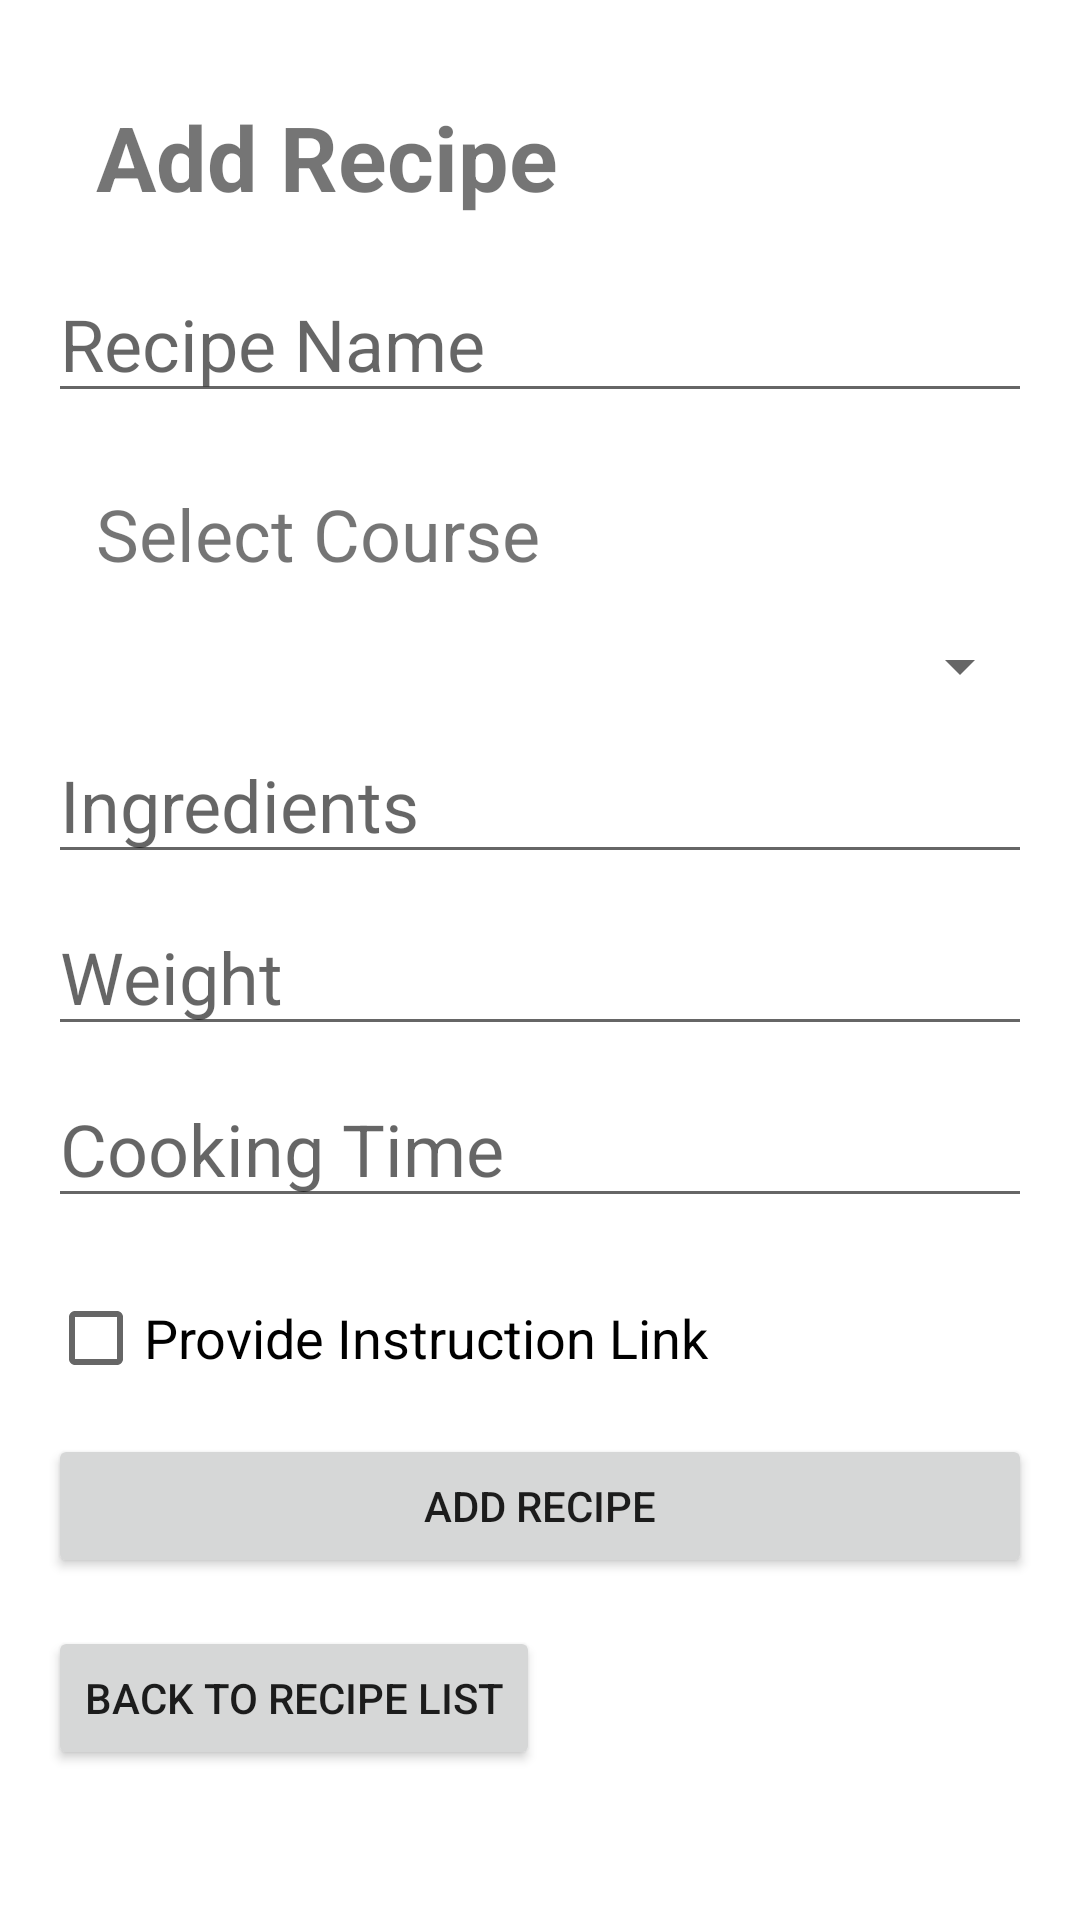

Here is an Android app screen rendered from its layout file. Give the layout XML and the strings, colors and styles it references.
<!-- AndroidManifest.xml: application theme Theme.CookingManagement -->
<!-- res/layout/activity_recipe.xml -->
<?xml version="1.0" encoding="utf-8"?>
<RelativeLayout xmlns:android="http://schemas.android.com/apk/res/android"
    xmlns:tools="http://schemas.android.com/tools"
    android:layout_width="match_parent"
    android:layout_height="match_parent"
    tools:context=".RecipeActivity">

    <ScrollView
        android:layout_width="match_parent"
        android:layout_height="match_parent">

        <LinearLayout
            android:layout_width="match_parent"
            android:layout_height="wrap_content"
            android:orientation="vertical"
            android:padding="16dp">

            <TextView
                android:id="@+id/textViewAdd"
                android:layout_width="wrap_content"
                android:layout_height="wrap_content"
                android:text="Add Recipe"
                android:textSize="30sp"
                android:textStyle="bold"
                android:layout_margin="16dp"
                android:layout_centerHorizontal="true"
                android:layout_marginBottom="16dp" />

            <EditText
                android:id="@+id/editTextRecipeName"
                android:layout_width="match_parent"
                android:layout_height="wrap_content"
                android:hint="Recipe Name"
                android:inputType="text"
                android:textSize="24sp"
                android:layout_marginBottom="8dp"/>

            <TextView
                android:id="@+id/textViewSpinner"
                android:layout_width="wrap_content"
                android:layout_height="wrap_content"
                android:text="Select Course"
                android:textSize="24sp"
                android:layout_margin="16dp"/>

            <Spinner
                android:id="@+id/spinnerCourse"
                android:layout_width="match_parent"
                android:layout_height="wrap_content"
                android:hint="Select Course"
                android:textSize="24sp"
                android:layout_marginBottom="8dp"/>

            <EditText
                android:id="@+id/editTextIngredients"
                android:layout_width="match_parent"
                android:layout_height="wrap_content"
                android:hint="Ingredients"
                android:inputType="textMultiLine"
                android:textSize="24sp"
                android:layout_marginBottom="8dp"/>

            <EditText
                android:id="@+id/editTextWeight"
                android:layout_width="match_parent"
                android:layout_height="wrap_content"
                android:hint="Weight"
                android:inputType="text"
                android:textSize="24sp"
                android:layout_marginBottom="8dp"/>

            <EditText
                android:id="@+id/editTextCookingTime"
                android:layout_width="match_parent"
                android:layout_height="wrap_content"
                android:hint="Cooking Time"
                android:inputType="text"
                android:textSize="24sp"
                android:layout_marginBottom="16dp"/>

            <CheckBox
                android:id="@+id/checkBoxProvideLink"
                android:layout_width="wrap_content"
                android:layout_height="wrap_content"
                android:text="Provide Instruction Link"
                android:textSize="18sp"
                android:layout_marginBottom="8dp"/>

            <EditText
                android:id="@+id/editTextInstructionLink"
                android:layout_width="match_parent"
                android:layout_height="wrap_content"
                android:hint="Instruction Link"
                android:inputType="text"
                android:visibility="gone"
                android:textSize="24sp"
                android:layout_marginBottom="16dp"/>

            <Button
                android:layout_width="match_parent"
                android:layout_height="wrap_content"
                android:text="Add Recipe"
                android:onClick="onClickAddRecipe"/>

            <Button
                android:id="@+id/btnViewRecipes"
                android:layout_width="wrap_content"
                android:layout_height="wrap_content"
                android:layout_marginTop="16dp"
                android:text="Back to Recipe List"
                android:onClick="onClickViewRecipes" />
        </LinearLayout>
    </ScrollView>
</RelativeLayout>
<!-- resources referenced by this layout -->
<resources>
  <style name="Theme.CookingManagement" parent="Theme.MaterialComponents.DayNight.DarkActionBar">
          
          <item name="colorPrimary">@color/purple_500</item>
          <item name="colorPrimaryVariant">@color/purple_700</item>
          <item name="colorOnPrimary">@color/white</item>
          
          <item name="colorSecondary">@color/teal_200</item>
          <item name="colorSecondaryVariant">@color/teal_700</item>
          <item name="colorOnSecondary">@color/black</item>
          
          <item name="android:statusBarColor">?attr/colorPrimaryVariant</item>
          
      </style>
  <!-- not gathered from this repository: default colours our renderer supplied (Android Studio template values) -->
  <color name="purple_500">#FF6200EE</color>
  <color name="purple_700">#FF3700B3</color>
  <color name="teal_200">#FF03DAC5</color>
  <color name="teal_700">#FF018786</color>
  <color name="black">#FF000000</color>
  <color name="white">#FFFFFFFF</color>
</resources>
